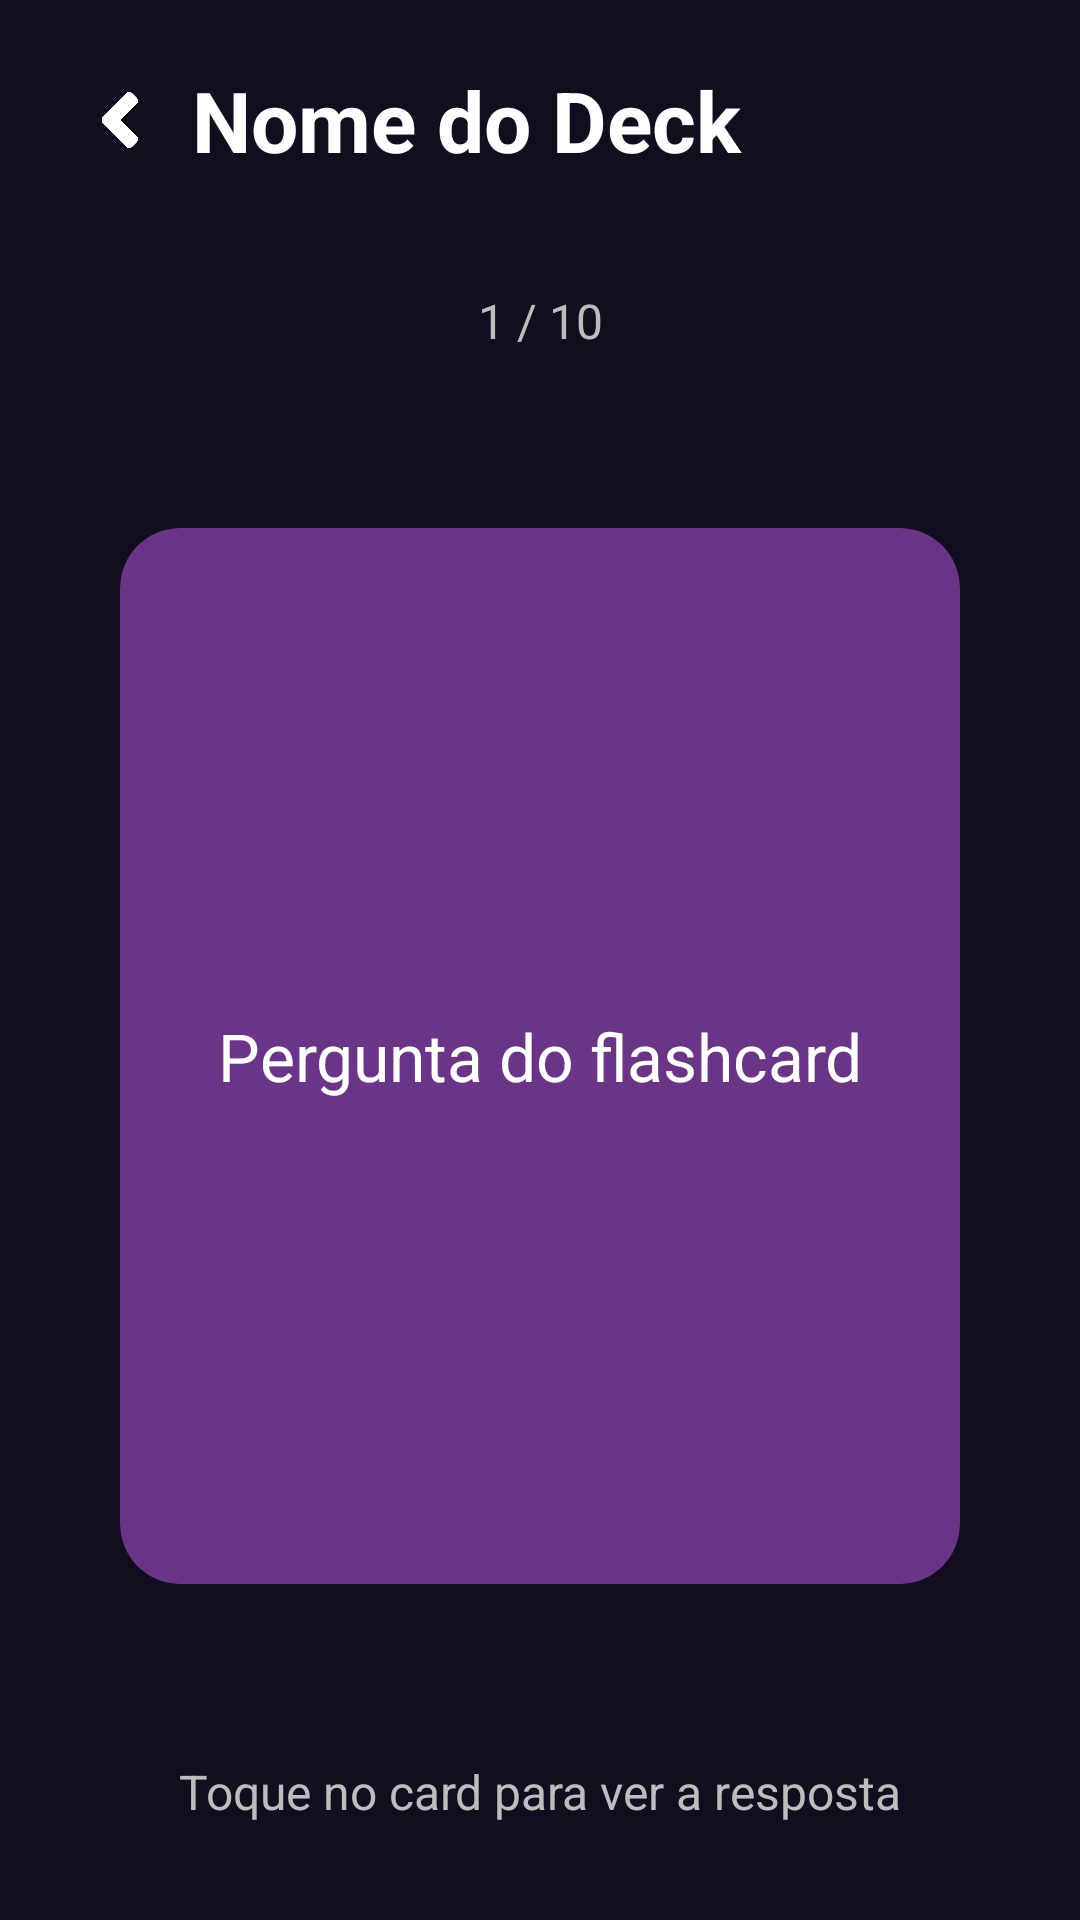

Android layout source for this screen:
<!-- AndroidManifest.xml: application theme Theme.ClassCardsAplicação -->
<!-- res/layout/fragment_estudar_deck.xml -->
<?xml version="1.0" encoding="utf-8"?>
<androidx.constraintlayout.widget.ConstraintLayout
    xmlns:android="http://schemas.android.com/apk/res/android"
    xmlns:app="http://schemas.android.com/apk/res-auto"
    android:layout_width="match_parent"
    android:layout_height="match_parent"
    android:background="@color/background"
    android:paddingStart="@dimen/header_inset"
    android:paddingEnd="@dimen/header_inset">

    

    <androidx.appcompat.widget.AppCompatImageButton
        style="@style/Widget.ClassCards.BackButton"
        android:id="@+id/btnVoltar"
        android:layout_marginTop="@dimen/header_inset"
        app:layout_constraintStart_toStartOf="parent"
        app:layout_constraintTop_toTopOf="parent" />



    <TextView
        android:id="@+id/txtNomeDeck"
        android:layout_width="0dp"
        android:layout_height="wrap_content"
        android:text="Nome do Deck"
        app:layout_constraintBottom_toBottomOf="@id/btnVoltar"
        app:layout_constraintEnd_toEndOf="parent"
        app:layout_constraintStart_toEndOf="@id/btnVoltar"
        app:layout_constraintTop_toTopOf="@id/btnVoltar"
        style="@style/Widget.ClassCards.HeaderTitle" />


    

    <TextView
        android:id="@+id/txtProgresso"
        android:layout_width="wrap_content"
        android:layout_height="wrap_content"
        android:layout_marginTop="@dimen/spacing_xl"
        android:text="1 / 10"
        android:textColor="@color/text_secondary"
        android:textSize="@dimen/text_body"
        app:layout_constraintEnd_toEndOf="parent"
        app:layout_constraintStart_toStartOf="parent"
        app:layout_constraintTop_toBottomOf="@id/btnVoltar" />


    

    <com.google.android.material.card.MaterialCardView
        android:id="@+id/cardFlashcard"
        android:layout_width="0dp"
        android:layout_height="0dp"
        android:layout_marginStart="@dimen/spacing_lg"
        android:layout_marginTop="@dimen/spacing_lg"
        android:layout_marginEnd="@dimen/spacing_lg"
        android:layout_marginBottom="@dimen/spacing_lg"
        app:cardBackgroundColor="@color/card_background"
        app:cardCornerRadius="20dp"
        app:layout_constraintBottom_toTopOf="@id/layoutAvaliacoes"
        app:layout_constraintEnd_toEndOf="parent"
        app:layout_constraintHeight_percent="0.55"
        app:layout_constraintStart_toStartOf="parent"
        app:layout_constraintTop_toBottomOf="@id/txtProgresso"
        app:strokeWidth="0dp"
        app:strokeColor="@android:color/transparent">

        <TextView
            android:id="@+id/txtConteudoFlashcard"
            android:layout_width="match_parent"
            android:layout_height="match_parent"
            android:gravity="center"
            android:padding="@dimen/spacing_xl"
            android:text="Pergunta do flashcard"
            android:textAlignment="center"
            android:textColor="@color/text_primary"
            android:textSize="22sp" />

    </com.google.android.material.card.MaterialCardView>

    <LinearLayout
        android:id="@+id/layoutAvaliacoes"
        android:layout_width="0dp"
        android:layout_height="wrap_content"
        android:layout_marginBottom="@dimen/spacing_md"
        android:orientation="horizontal"
        android:visibility="gone"
        app:layout_constraintBottom_toTopOf="@id/txtInstrucao"
        app:layout_constraintEnd_toEndOf="parent"
        app:layout_constraintStart_toStartOf="parent">

        <com.google.android.material.button.MaterialButton
            style="@style/Widget.ClassCards.RatingButton"
            android:id="@+id/btnErrei"
            android:layout_width="0dp"
            android:layout_height="wrap_content"
            android:layout_weight="1"
            android:text="Errei"
            app:backgroundTint="#761111" />

        <com.google.android.material.button.MaterialButton
            style="@style/Widget.ClassCards.RatingButton"
            android:id="@+id/btnDificil"
            android:layout_width="0dp"
            android:layout_height="wrap_content"
            android:layout_marginStart="4dp"
            android:layout_weight="1"
            android:text="Difícil"
            app:backgroundTint="#B36402" />

        <com.google.android.material.button.MaterialButton
            style="@style/Widget.ClassCards.RatingButton"
            android:id="@+id/btnBom"
            android:layout_width="0dp"
            android:layout_height="wrap_content"
            android:layout_marginStart="4dp"
            android:layout_weight="1"
            android:text="Bom"
            app:backgroundTint="#1A8E39" />

        <com.google.android.material.button.MaterialButton
            style="@style/Widget.ClassCards.RatingButton"
            android:id="@+id/btnFacil"
            android:layout_width="0dp"
            android:layout_height="wrap_content"
            android:layout_marginStart="4dp"
            android:layout_weight="1"
            android:text="Fácil"
            app:backgroundTint="#0D9E93" />

    </LinearLayout>


    

    <TextView
        android:id="@+id/txtInstrucao"
        android:layout_width="wrap_content"
        android:layout_height="wrap_content"
        android:layout_marginBottom="@dimen/spacing_xl"
        android:text="Toque no card para ver a resposta"
        android:textColor="@color/text_secondary"
        android:textSize="@dimen/text_body"
        app:layout_constraintBottom_toBottomOf="parent"
        app:layout_constraintEnd_toEndOf="parent"
        app:layout_constraintStart_toStartOf="parent" />

</androidx.constraintlayout.widget.ConstraintLayout>
<!-- resources referenced by this layout -->
<resources>
  <color name="background">#120E1F</color>
  <color name="card_background">#6B3587</color>
  <color name="text_primary">#FFFFFF</color>
  <color name="text_secondary">#BDBDBD</color>
  <dimen name="header_inset">16dp</dimen>
  <dimen name="spacing_lg">24dp</dimen>
  <dimen name="spacing_md">16dp</dimen>
  <dimen name="spacing_xl">32dp</dimen>
  <dimen name="text_body">16sp</dimen>
  <style name="Widget.ClassCards.BackButton" parent="Widget.AppCompat.ImageButton">
          <item name="android:layout_width">@dimen/header_action_size</item>
          <item name="android:layout_height">@dimen/header_action_size</item>
          <item name="android:background">?attr/selectableItemBackgroundBorderless</item>
          <item name="android:padding">@dimen/spacing_smd</item>
          <item name="android:scaleType">centerCrop</item>
          <item name="android:src">@drawable/back_button</item>
          <item name="tint">@color/text_primary</item>
          <item name="android:contentDescription">@string/voltar</item>
      </style>
  <style name="Widget.ClassCards.HeaderTitle" parent="Widget.AppCompat.TextView">
          <item name="android:fontFamily">sans-serif</item>
          <item name="android:textSize">@dimen/header_title_size</item>
          <item name="android:textStyle">bold</item>
          <item name="android:textColor">@color/text_primary</item>
          <item name="android:gravity">center_vertical</item>
          <item name="android:layout_marginStart">0dp</item>
          <item name="android:maxLines">1</item>
          <item name="android:ellipsize">end</item>
      </style>
  <style name="Widget.ClassCards.RatingButton" parent="Widget.Material3.Button">
          <item name="android:textColor">@android:color/white</item>
          <item name="rippleColor">#33FFFFFF</item>
          <item name="strokeWidth">0dp</item>
          <item name="strokeColor">@android:color/transparent</item>
          
          <item name="android:forceDarkAllowed" tools:targetApi="q">false</item>
      </style>
  <style name="Theme.ClassCardsAplicação" parent="Base.Theme.ClassCardsAplicação" />
  <dimen name="header_action_size">48dp</dimen>
  <dimen name="spacing_smd">12dp</dimen>
  <!-- drawable back_button: png bitmap (drawable, 116939 bytes) -->
  <string name="voltar">Voltar</string>
  <dimen name="header_title_size">28sp</dimen>
  <style name="Base.Theme.ClassCardsAplicação" parent="Theme.Material3.DayNight.NoActionBar">
          
          
      </style>
</resources>
